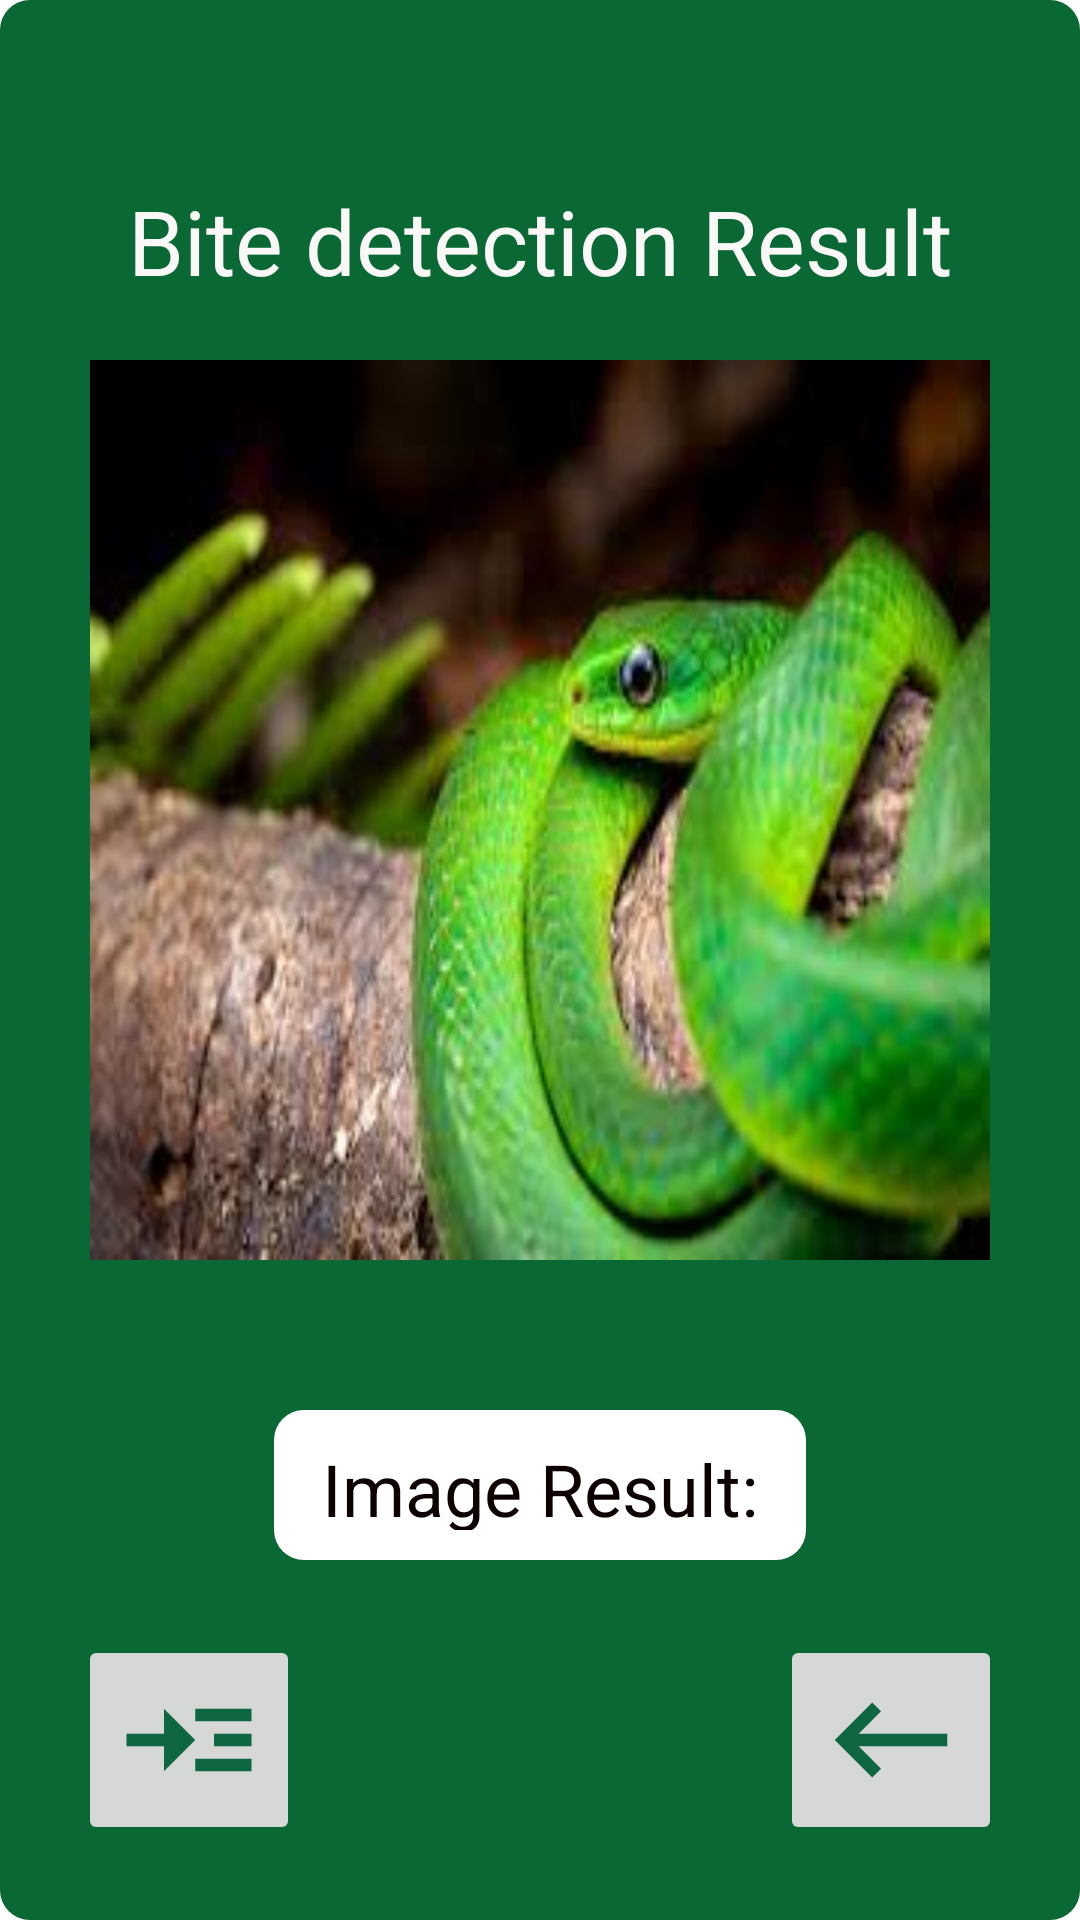

This screen was rendered from an Android layout file. Write that file and the resources it references.
<!-- AndroidManifest.xml: application theme Theme.AppCompat.Light.NoActionBar -->
<!-- res/layout/activity_view_result.xml -->
<?xml version="1.0" encoding="utf-8"?>
<RelativeLayout xmlns:android="http://schemas.android.com/apk/res/android"
    xmlns:app="http://schemas.android.com/apk/res-auto"
    xmlns:tools="http://schemas.android.com/tools"
    android:layout_width="match_parent"
    android:layout_height="match_parent"
    android:background="@color/white"
    tools:context=".ViewResult">

    <ScrollView
        android:layout_width="match_parent"
        android:layout_height="match_parent">

        <LinearLayout
            android:layout_width="match_parent"
            android:layout_height="match_parent"
            android:gravity="center_horizontal"
            android:background="@drawable/resultlayout"
            android:orientation="vertical">

            <TextView
                android:layout_width="match_parent"
                android:layout_height="40dp"
                android:text="Bite detection Result"
                android:id="@+id/title"
                android:textSize="30dp"
                android:textAlignment="center"
                android:layout_marginTop="60dp"
                android:textColor="@color/black"
                />

            <ImageView
                android:layout_width="300dp"
                android:layout_height="300dp"
                android:layout_below="@id/title"
                android:id="@+id/imageview"
                android:layout_centerHorizontal="true"
                android:layout_marginTop="20dp"
                android:scaleType="fitXY"
                android:background="@drawable/nonvenomous"
                />

            <LinearLayout
                android:id="@+id/layout1"
                android:layout_width="wrap_content"
                android:layout_height="50dp"
                android:layout_below="@id/imageview"
                android:layout_centerHorizontal="true"
                android:layout_marginTop="50dp"
                android:textAlignment="center"
                android:padding="10dp"
                android:background="@drawable/result"
                android:orientation="horizontal">

                <TextView
                    android:layout_width="wrap_content"
                    android:layout_height="40dp"
                    android:text=" Image Result: "
                    android:textColor="@color/white2"
                    android:textSize="24dp" />

                <TextView
                    android:id="@+id/viewresult"
                    android:layout_width="wrap_content"
                    android:layout_height="40dp"
                    android:text=""
                    android:textSize="24dp" />

            </LinearLayout>

            <ScrollView
                android:id="@+id/layout2"
                android:layout_width="match_parent"
                android:layout_height="match_parent"
                android:layout_below="@id/layout1"
                android:layout_margin="10dp"
                android:padding="10dp">

                <LinearLayout
                    android:layout_width="match_parent"
                    android:layout_height="match_parent"
                    android:id="@+id/positive"
                    android:layout_below="@+id/layout1"
                    android:layout_margin="5dp"
                    android:gravity="center_horizontal"
                    android:background="@color/green"
                    android:orientation="horizontal">

                    <ImageButton
                        android:id="@+id/moredetails"
                        android:layout_width="wrap_content"
                        android:layout_height="wrap_content"
                        android:layout_marginRight="80dp"
                        android:contentDescription="@string/moredetails"
                        android:src="@drawable/readmoreicon" />

                    <ImageButton
                        android:id="@+id/back"
                        android:layout_width="wrap_content"
                        android:layout_height="wrap_content"
                        android:layout_marginLeft="80dp"
                        android:contentDescription="@string/back"
                        android:src="@drawable/backicon" />

                </LinearLayout>

            </ScrollView>
        </LinearLayout>
    </ScrollView>
</RelativeLayout>
<!-- resources referenced by this layout -->
<resources>
  <color name="black">#FAF7F7</color>
  <color name="green">#0A6835</color>
  <color name="white">#FFFFFFFF</color>
  <color name="white2">#0C0000</color>
  <!-- drawable backicon (drawable) -->
  <vector android:alpha="0.96" android:autoMirrored="true"
      android:height="50dp" android:tint="#046139"
      android:viewportHeight="24" android:viewportWidth="24"
      android:width="50dp" xmlns:android="http://schemas.android.com/apk/res/android">
      <path android:fillColor="@android:color/white" android:pathData="M21,11H6.83l3.58,-3.59L9,6l-6,6 6,6 1.41,-1.41L6.83,13H21z"/>
  </vector>
  <!-- drawable nonvenomous: jpeg bitmap (drawable, 9087 bytes) -->
  <!-- drawable readmoreicon (drawable) -->
  <vector android:alpha="0.96" android:autoMirrored="true"
      android:height="50dp" android:tint="#046139"
      android:viewportHeight="24" android:viewportWidth="24"
      android:width="50dp" xmlns:android="http://schemas.android.com/apk/res/android">
      <path android:fillColor="@android:color/white" android:pathData="M13,7h9v2h-9z"/>
      <path android:fillColor="@android:color/white" android:pathData="M13,15h9v2h-9z"/>
      <path android:fillColor="@android:color/white" android:pathData="M16,11h6v2h-6z"/>
      <path android:fillColor="@android:color/white" android:pathData="M13,12l-5,-5l0,4l-6,0l0,2l6,0l0,4z"/>
  </vector>
  <!-- drawable result (drawable) -->
  <shape xmlns:android="http://schemas.android.com/apk/res/android">
      <solid android:color="@color/white" />
      <corners android:radius="10dp" />
  </shape>
  <!-- drawable resultlayout (drawable) -->
  <shape xmlns:android="http://schemas.android.com/apk/res/android">
      <solid android:color="@color/green" />
      <corners android:radius="10dp" />
  </shape>
  <string name="back">back</string>
  <string name="moredetails">More Details</string>
</resources>
